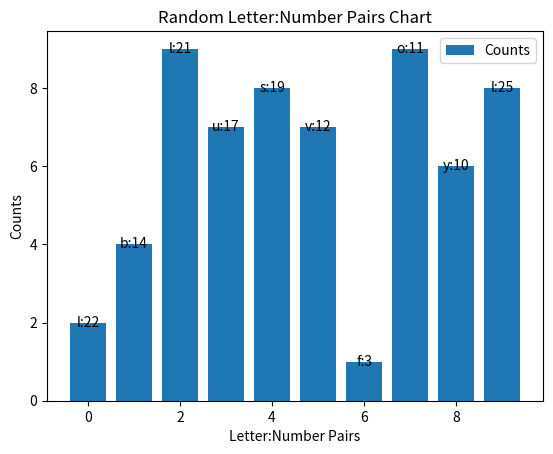

Generate this figure with matplotlib:

import numpy as np
import random
import matplotlib.pyplot as plt

# Constants
LETTERS = list("abcdefghijklmnopqrstuvwxyz")
NUMBERS = list(range(1, 27))

def task_func(n_pairs=26):
    if n_pairs < 1 or n_pairs > 26:
        raise ValueError("n_pairs must be between 1 and 26, inclusive")

    # Generate random letter-number pairs
    pairs = [(random.choice(LETTERS), random.choice(NUMBERS)) for _ in range(n_pairs)]

    # Shuffle the pairs and assign random counts to each
    random.shuffle(pairs)
    counts = [random.randint(1, 9) for _ in range(n_pairs)]

    # Create the bar chart
    fig, ax = plt.subplots()
    ax.bar(range(n_pairs), counts, label="Counts")
    ax.set_xlabel("Letter:Number Pairs")
    ax.set_ylabel("Counts")
    ax.set_title("Random Letter:Number Pairs Chart")
    ax.legend()

    # Label the bars with the corresponding letter-number pairs
    for i, (letter, number) in enumerate(pairs):
        ax.text(i, counts[i], f"{letter}:{number}", ha="center", va="center")

    return fig

# Call the function and display the chart
fig = task_func(n_pairs=10)
plt.show()
